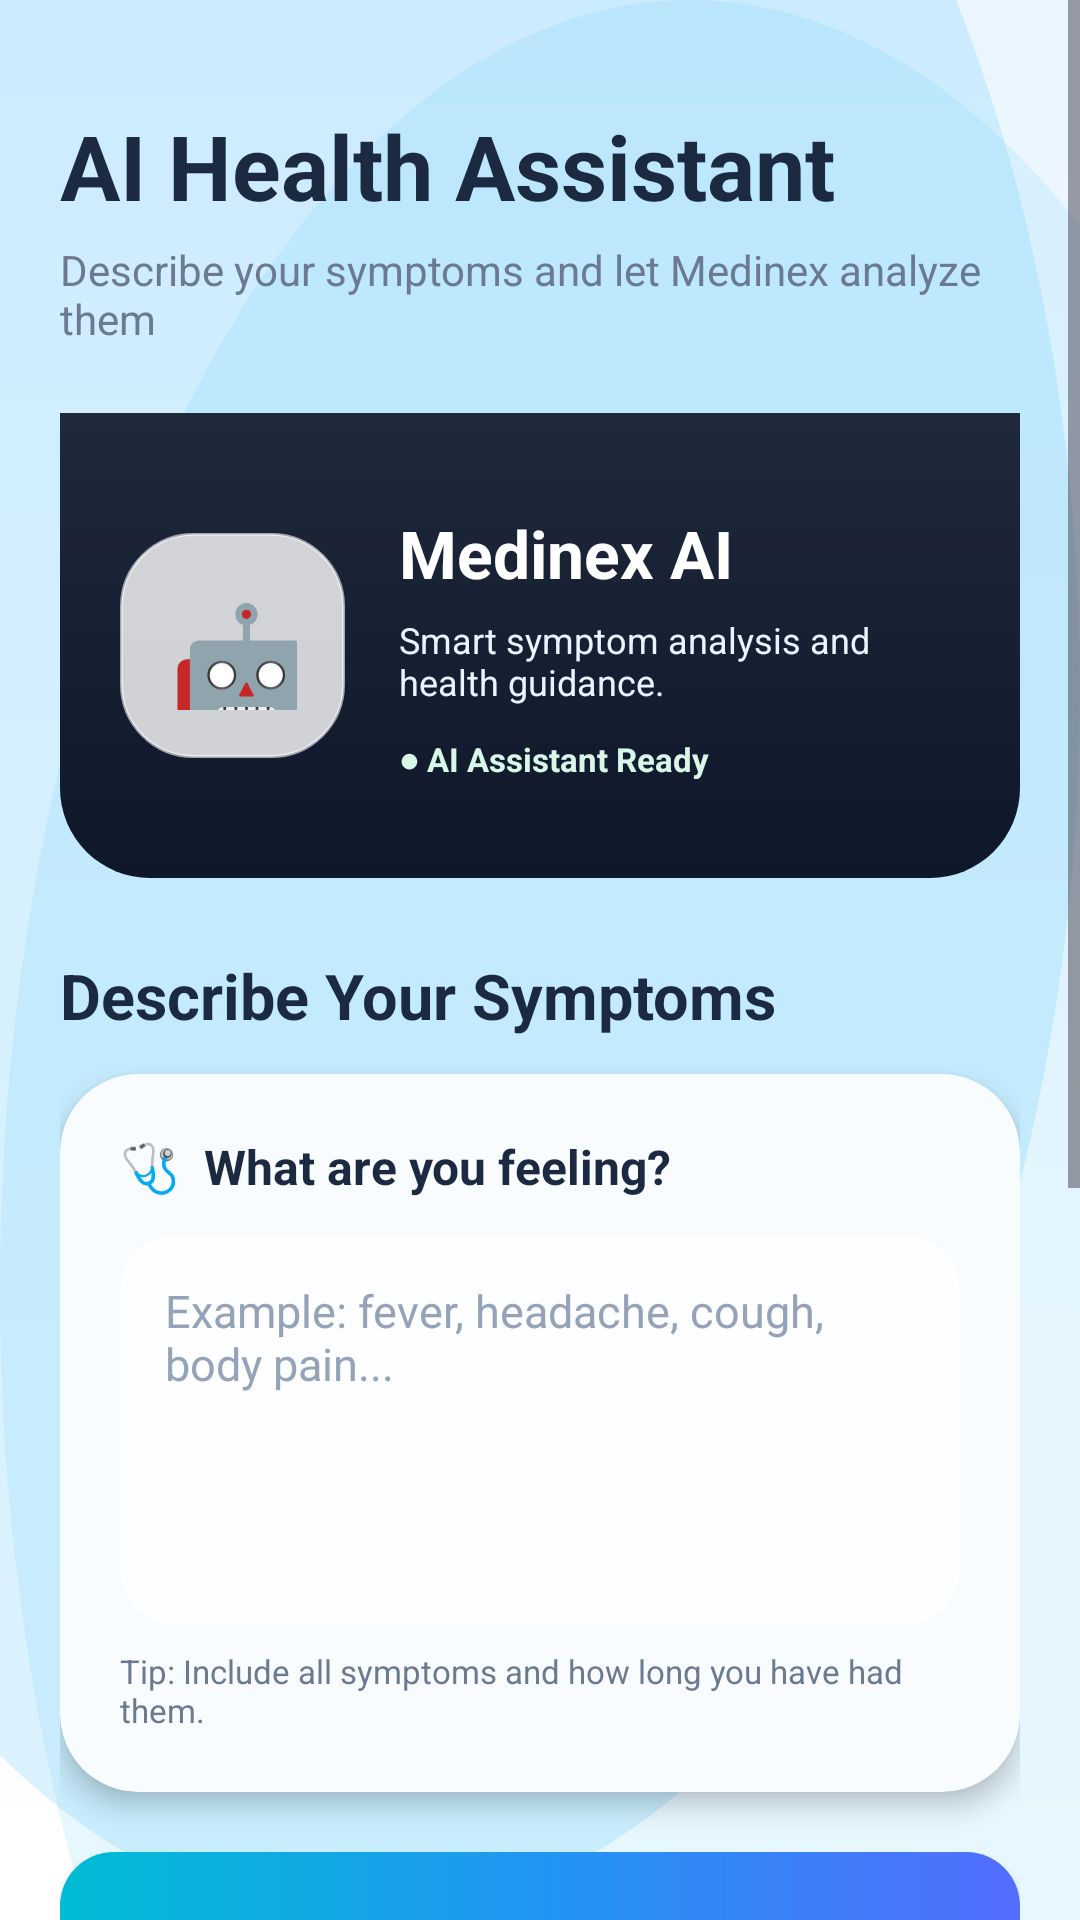

Layout XML and referenced resources for this Android screen:
<!-- AndroidManifest.xml: application theme Theme.Medinex -->
<!-- res/layout/activity_aihealth_assistant.xml -->
<?xml version="1.0" encoding="utf-8"?>
<ScrollView xmlns:android="http://schemas.android.com/apk/res/android"
    xmlns:app="http://schemas.android.com/apk/res-auto"
    android:layout_width="match_parent"
    android:layout_height="match_parent"
    android:fillViewport="true"
    android:background="@drawable/login_background">

    <LinearLayout
        android:layout_width="match_parent"
        android:layout_height="wrap_content"
        android:orientation="vertical"
        android:padding="20dp">

        

        <TextView
            android:layout_width="wrap_content"
            android:layout_height="wrap_content"
            android:text="AI Health Assistant"
            android:textColor="@color/text_primary"
            android:textSize="30sp"
            android:textStyle="bold"
            android:layout_marginTop="15dp"/>

        <TextView
            android:layout_width="wrap_content"
            android:layout_height="wrap_content"
            android:text="Describe your symptoms and let Medinex analyze them"
            android:textColor="@color/text_secondary"
            android:textSize="14sp"
            android:layout_marginTop="5dp"/>


        

        <LinearLayout
            android:layout_width="match_parent"
            android:layout_height="155dp"
            android:layout_marginTop="22dp"
            android:background="@drawable/header_gradient"
            android:orientation="horizontal"
            android:gravity="center_vertical"
            android:padding="20dp">

            <TextView
                android:layout_width="75dp"
                android:layout_height="75dp"
                android:gravity="center"
                android:text="🤖"
                android:textSize="42sp"
                android:background="@drawable/glass_card"/>

            <LinearLayout
                android:layout_width="0dp"
                android:layout_height="wrap_content"
                android:layout_weight="1"
                android:orientation="vertical"
                android:layout_marginStart="18dp">

                <TextView
                    android:layout_width="wrap_content"
                    android:layout_height="wrap_content"
                    android:text="Medinex AI"
                    android:textColor="@android:color/white"
                    android:textSize="22sp"
                    android:textStyle="bold"/>

                <TextView
                    android:layout_width="wrap_content"
                    android:layout_height="wrap_content"
                    android:text="Smart symptom analysis and health guidance."
                    android:textColor="#E8F4FF"
                    android:textSize="12sp"
                    android:layout_marginTop="6dp"/>

                <TextView
                    android:layout_width="wrap_content"
                    android:layout_height="wrap_content"
                    android:text="● AI Assistant Ready"
                    android:textColor="#D8F7E8"
                    android:textSize="11sp"
                    android:textStyle="bold"
                    android:layout_marginTop="10dp"/>

            </LinearLayout>

        </LinearLayout>


        

        <TextView
            android:layout_width="wrap_content"
            android:layout_height="wrap_content"
            android:text="Describe Your Symptoms"
            android:textColor="@color/text_primary"
            android:textSize="21sp"
            android:textStyle="bold"
            android:layout_marginTop="25dp"
            android:layout_marginBottom="12dp"/>


        

        <androidx.cardview.widget.CardView
            android:layout_width="match_parent"
            android:layout_height="wrap_content"
            app:cardCornerRadius="26dp"
            app:cardElevation="5dp"
            app:cardBackgroundColor="#F8FCFF">

            <LinearLayout
                android:layout_width="match_parent"
                android:layout_height="wrap_content"
                android:orientation="vertical"
                android:padding="20dp">

                <TextView
                    android:layout_width="wrap_content"
                    android:layout_height="wrap_content"
                    android:text="🩺  What are you feeling?"
                    android:textColor="@color/text_primary"
                    android:textSize="16sp"
                    android:textStyle="bold"/>

                <EditText
                    android:id="@+id/symptomInput"
                    android:layout_width="match_parent"
                    android:layout_height="130dp"
                    android:layout_marginTop="12dp"
                    android:gravity="top|start"
                    android:hint="Example: fever, headache, cough, body pain..."
                    android:textColor="@color/text_primary"
                    android:textColorHint="#94A3B8"
                    android:textSize="15sp"
                    android:padding="15dp"
                    android:inputType="textMultiLine"
                    android:background="@drawable/glass_input"/>

                <TextView
                    android:layout_width="wrap_content"
                    android:layout_height="wrap_content"
                    android:text="Tip: Include all symptoms and how long you have had them."
                    android:textColor="@color/text_secondary"
                    android:textSize="11sp"
                    android:layout_marginTop="8dp"/>

            </LinearLayout>

        </androidx.cardview.widget.CardView>


        

        <Button
            android:id="@+id/analyzeBtn"
            android:layout_width="match_parent"
            android:layout_height="62dp"
            android:layout_marginTop="20dp"
            android:text="✦  Analyze Symptoms"
            android:textColor="@android:color/white"
            android:textSize="17sp"
            android:textStyle="bold"
            android:background="@drawable/button_gradient"
            android:backgroundTint="@null"/>


        

        <TextView
            android:layout_width="wrap_content"
            android:layout_height="wrap_content"
            android:text="AI Health Report"
            android:textColor="@color/text_primary"
            android:textSize="21sp"
            android:textStyle="bold"
            android:layout_marginTop="25dp"
            android:layout_marginBottom="10dp"/>


        

        <androidx.cardview.widget.CardView
            android:layout_width="match_parent"
            android:layout_height="wrap_content"
            app:cardCornerRadius="26dp"
            app:cardElevation="5dp"
            app:cardBackgroundColor="#F8FCFF">

            <LinearLayout
                android:layout_width="match_parent"
                android:layout_height="wrap_content"
                android:orientation="vertical"
                android:padding="20dp">

                

                <LinearLayout
                    android:layout_width="match_parent"
                    android:layout_height="wrap_content"
                    android:orientation="horizontal"
                    android:gravity="center_vertical">

                    <TextView
                        android:layout_width="45dp"
                        android:layout_height="45dp"
                        android:gravity="center"
                        android:text="🧠"
                        android:textSize="24sp"
                        android:background="@drawable/glass_card"/>

                    <LinearLayout
                        android:layout_width="0dp"
                        android:layout_height="wrap_content"
                        android:layout_weight="1"
                        android:orientation="vertical"
                        android:layout_marginStart="12dp">

                        <TextView
                            android:layout_width="wrap_content"
                            android:layout_height="wrap_content"
                            android:text="Medinex Analysis"
                            android:textColor="@color/text_primary"
                            android:textSize="17sp"
                            android:textStyle="bold"/>

                        <TextView
                            android:layout_width="wrap_content"
                            android:layout_height="wrap_content"
                            android:text="AI-generated health guidance"
                            android:textColor="@color/text_secondary"
                            android:textSize="11sp"/>

                    </LinearLayout>

                </LinearLayout>


                

                <TextView
                    android:id="@+id/resultText"
                    android:layout_width="match_parent"
                    android:layout_height="wrap_content"
                    android:layout_marginTop="18dp"
                    android:text="Your AI health analysis will appear here..."
                    android:textColor="@color/text_primary"
                    android:textSize="14sp"
                    android:lineSpacingExtra="6dp"/>

            </LinearLayout>

        </androidx.cardview.widget.CardView>


        

        <LinearLayout
            android:layout_width="match_parent"
            android:layout_height="wrap_content"
            android:layout_marginTop="18dp"
            android:background="@drawable/glass_card"
            android:orientation="horizontal"
            android:gravity="center_vertical"
            android:padding="16dp">

            <TextView
                android:layout_width="40dp"
                android:layout_height="40dp"
                android:gravity="center"
                android:text="⚕"
                android:textColor="#1976D2"
                android:textSize="22sp"
                android:textStyle="bold"/>

            <TextView
                android:layout_width="0dp"
                android:layout_height="wrap_content"
                android:layout_weight="1"
                android:layout_marginStart="10dp"
                android:text="Medinex AI provides educational guidance and does not replace professional medical diagnosis or treatment."
                android:textColor="@color/text_secondary"
                android:textSize="12sp"/>

        </LinearLayout>


        

        <TextView
            android:layout_width="match_parent"
            android:layout_height="wrap_content"
            android:text="MEDINEX  •  AI HEALTH INTELLIGENCE"
            android:textColor="@color/text_secondary"
            android:textSize="10sp"
            android:textStyle="bold"
            android:gravity="center"
            android:layout_marginTop="22dp"
            android:layout_marginBottom="20dp"/>

    </LinearLayout>

</ScrollView>
<!-- resources referenced by this layout -->
<resources>
  <color name="text_primary">#1B2A41</color>
  <color name="text_secondary">#6B7A90</color>
  <!-- drawable button_gradient (drawable) -->
  <?xml version="1.0" encoding="utf-8"?>
  <shape xmlns:android="http://schemas.android.com/apk/res/android"
      android:shape="rectangle">
  
      <gradient
          android:type="linear"
          android:angle="0"
          android:startColor="#00BCD4"
          android:centerColor="#2196F3"
          android:endColor="#536DFE"/>
  
      <corners android:radius="18dp"/>
  
  </shape>
  <!-- drawable glass_card (drawable) -->
  <?xml version="1.0" encoding="utf-8"?>
  <shape xmlns:android="http://schemas.android.com/apk/res/android">
  
      
      <solid android:color="@color/glass_white"/>
  
      
      <corners android:radius="24dp"/>
  
      
      <stroke
          android:width="1dp"
          android:color="@color/glass_light"/>
  
      
      <padding
          android:left="16dp"
          android:right="16dp"
          android:top="16dp"
          android:bottom="16dp"/>
  
  </shape>
  <!-- drawable glass_input (drawable) -->
  <?xml version="1.0" encoding="utf-8"?>
  <shape xmlns:android="http://schemas.android.com/apk/res/android">
  
      <solid android:color="@color/glass_white"/>
  
      <corners android:radius="18dp"/>
  
      <stroke
          android:width="1dp"
          android:color="@color/glass_light"/>
  
      <padding
          android:left="18dp"
          android:right="18dp"
          android:top="16dp"
          android:bottom="16dp"/>
  
  </shape>
  <!-- drawable header_gradient (drawable) -->
  <?xml version="1.0" encoding="utf-8"?>
  <shape xmlns:android="http://schemas.android.com/apk/res/android">
  
      <corners
          android:bottomLeftRadius="30dp"
          android:bottomRightRadius="30dp"/>
  
      <gradient
          android:startColor="#0F172A"
          android:endColor="#1E293B"
          android:angle="90"/>
  
  </shape>
  <!-- drawable login_background (drawable) -->
  <?xml version="1.0" encoding="utf-8"?>
  <layer-list xmlns:android="http://schemas.android.com/apk/res/android">
  
      
      <item>
          <shape>
              <gradient
                  android:startColor="#EAF5FF"
                  android:centerColor="#F8FBFF"
                  android:endColor="#FFFFFF"
                  android:angle="270"/>
          </shape>
      </item>
  
      
      <item
          android:top="-180dp"
          android:left="-120dp">
  
          <shape android:shape="oval">
              <size
                  android:width="320dp"
                  android:height="320dp"/>
  
              <solid
                  android:color="#334FC3F7"/>
          </shape>
  
      </item>
  
      
  
      <item
          android:right="-100dp"
          android:bottom="-220dp">
  
          <shape android:shape="oval">
  
              <size
                  android:width="340dp"
                  android:height="340dp"/>
  
              <solid
                  android:color="#224FC3F7"/>
  
          </shape>
  
      </item>
  
  </layer-list>
  <style name="Theme.Medinex" parent="Base.Theme.Medinex" />
  <color name="glass_white">#CCFFFFFF</color>
  <color name="glass_light">#99FFFFFF</color>
  <style name="Base.Theme.Medinex" parent="Theme.Material3.DayNight.NoActionBar">
          
          
      </style>
</resources>
